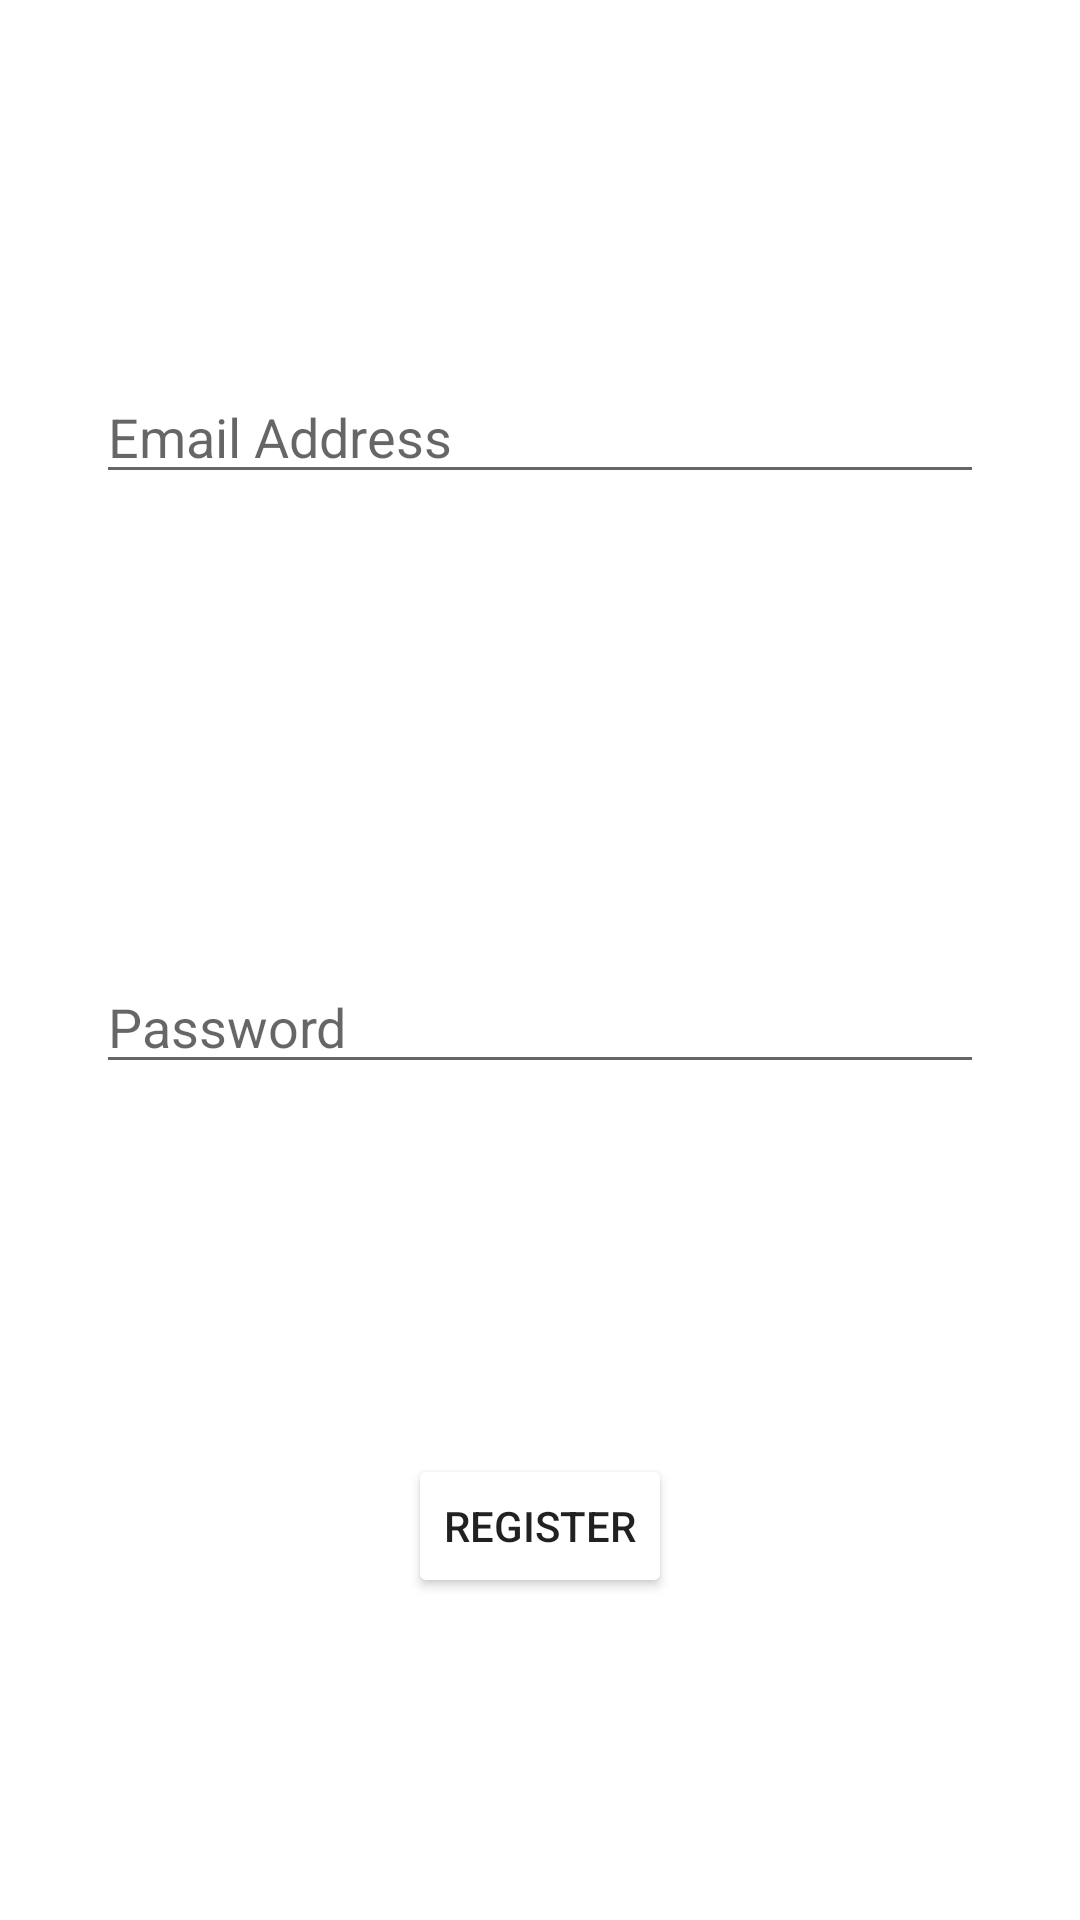

The Android layout XML behind this screen, and the referenced resources:
<!-- AndroidManifest.xml: application theme AppTheme -->
<!-- res/layout/dialog_authentication_with_mail.xml -->
<?xml version="1.0" encoding="utf-8"?>
<androidx.constraintlayout.widget.ConstraintLayout xmlns:android="http://schemas.android.com/apk/res/android"
    xmlns:tools="http://schemas.android.com/tools"
    xmlns:app="http://schemas.android.com/apk/res-auto"
    android:id="@+id/auth_fragment_layout"
    android:layout_width="match_parent"
    android:layout_height="wrap_content"
    tools:context="ui.activities.AuthenticationActivity">

    <EditText
        android:id="@+id/input_mail"
        android:layout_width="match_parent"
        android:layout_height="wrap_content"
        android:layout_margin="32dp"
        app:layout_constraintTop_toTopOf="parent"
        app:layout_constraintBottom_toTopOf="@id/input_password"
        app:layout_constraintStart_toStartOf="parent"
        app:layout_constraintEnd_toEndOf="parent"
        android:hint="@string/email_address"
        android:inputType="textEmailAddress" />

    <EditText
        android:id="@+id/input_password"
        android:layout_width="match_parent"
        android:layout_height="wrap_content"
        android:layout_margin="32dp"
        app:layout_constraintTop_toBottomOf="@id/input_mail"
        app:layout_constraintBottom_toTopOf="@id/button_register"
        app:layout_constraintStart_toStartOf="parent"
        app:layout_constraintEnd_toEndOf="parent"
        android:hint="@string/password"
        android:inputType="textPassword" />

    <Button
        android:id="@+id/button_register"
        android:layout_width="wrap_content"
        android:layout_height="wrap_content"
        android:backgroundTint="@color/email"
        android:layout_marginBottom="16dp"
        app:layout_constraintTop_toBottomOf="@id/input_password"
        app:layout_constraintBottom_toBottomOf="parent"
        app:layout_constraintStart_toStartOf="parent"
        app:layout_constraintEnd_toEndOf="parent"
        android:text="@string/register" />

</androidx.constraintlayout.widget.ConstraintLayout>
<!-- resources referenced by this layout -->
<resources>
  <string name="email_address">Email Address</string>
  <string name="password">Password</string>
  <string name="register">register</string>
  <style name="AppTheme" parent="Theme.MaterialComponents.Light.NoActionBar">
          
          <item name="colorPrimary">@color/white</item>
          <item name="colorPrimaryDark">@color/black</item>
          <item name="colorPrimaryVariant">@color/color_accent</item>
          <item name="colorOnPrimary">@color/color_accent</item>
          
          <item name="colorSecondary">@color/color_accent</item>
          <item name="colorSecondaryVariant">@color/color_accent</item>
          <item name="colorOnSecondary">@color/color_accent</item>
          
          <item name="android:statusBarColor">@color/color_accent</item>
          
          <item name="colorOnSurface">@color/grey</item>
      </style>
  <color name="white">#FFFFFFFF</color>
  <color name="black">#FF000000</color>
  <color name="color_accent">#DF5132</color>
  <color name="grey">#A4A4A4</color>
</resources>
